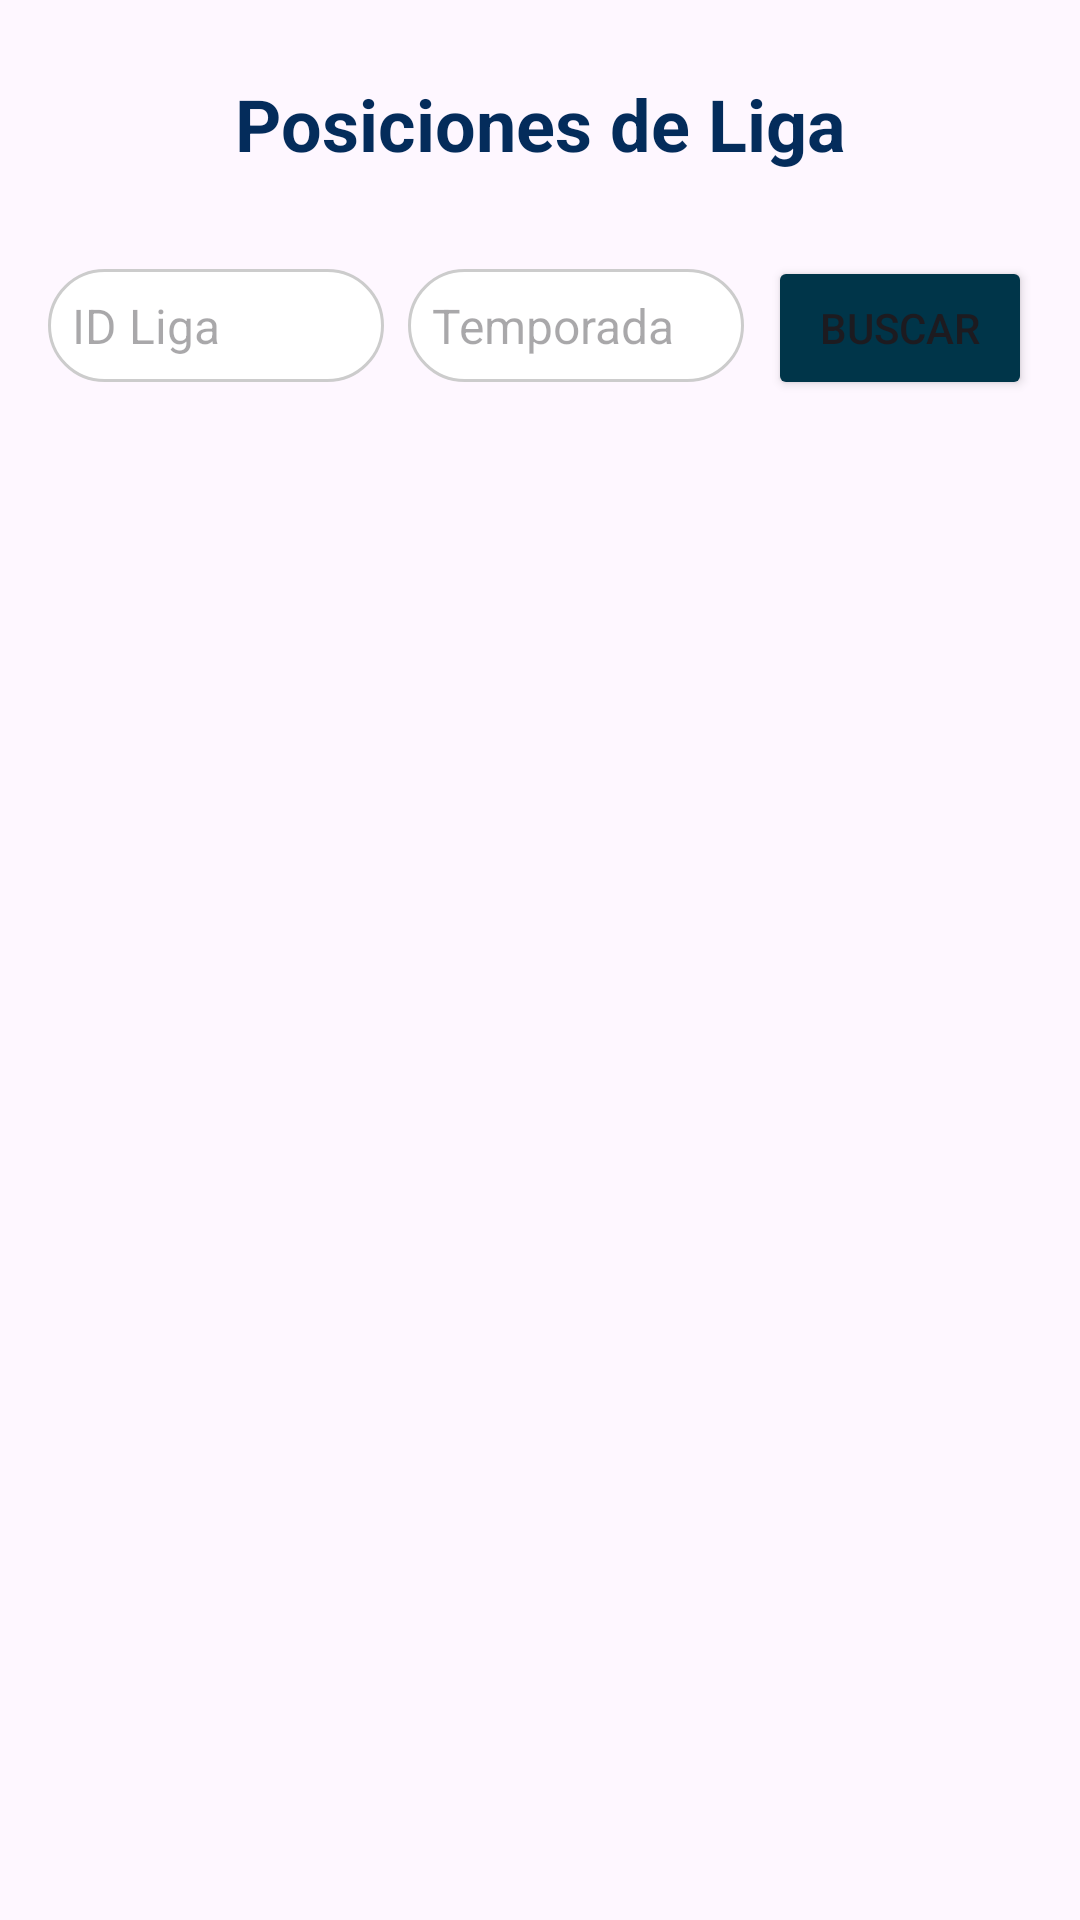

Layout XML and referenced resources for this Android screen:
<!-- AndroidManifest.xml: application theme Theme.LAB4_20206456 -->
<!-- res/layout/fragment_posiciones.xml -->
<?xml version="1.0" encoding="utf-8"?>
<androidx.constraintlayout.widget.ConstraintLayout xmlns:android="http://schemas.android.com/apk/res/android"
    xmlns:tools="http://schemas.android.com/tools"
    xmlns:app="http://schemas.android.com/apk/res-auto"
    android:layout_width="match_parent"
    android:layout_height="match_parent">

    
    <Space
        android:id="@+id/space"
        android:layout_width="match_parent"
        android:layout_height="25dp"
        app:layout_constraintTop_toTopOf="parent" />

    
    <TextView
        android:id="@+id/textView"
        android:layout_width="wrap_content"
        android:layout_height="wrap_content"
        android:gravity="center"
        android:text="Posiciones de Liga"
        android:textColor="@color/md_theme_primaryFixedDim_highContrast"
        android:textSize="24sp"
        android:paddingBottom="20dp"
        android:textStyle="bold"
        app:layout_constraintEnd_toEndOf="parent"
        app:layout_constraintStart_toStartOf="parent"
        app:layout_constraintTop_toBottomOf="@id/space" />

    
    <LinearLayout
        android:id="@+id/linearLayout2"
        android:layout_width="match_parent"
        android:layout_height="wrap_content"
        android:layout_marginTop="8dp"
        android:orientation="horizontal"
        android:paddingHorizontal="16dp"
        app:layout_constraintBottom_toTopOf="@+id/recyclerViewPosiciones"
        app:layout_constraintTop_toBottomOf="@+id/textView">

        <EditText
            android:id="@+id/idLiga"
            android:layout_width="0dp"
            android:layout_height="wrap_content"
            android:layout_marginEnd="8dp"
            android:layout_weight="1"
            android:background="@drawable/borde_buscador"
            android:hint="ID Liga"
            android:textSize="16sp" />

        <EditText
            android:id="@+id/temporada"
            android:layout_width="0dp"
            android:layout_height="wrap_content"
            android:layout_marginEnd="8dp"
            android:layout_weight="1"
            android:background="@drawable/borde_buscador"
            android:hint="Temporada"
            android:textSize="16sp" />

        <Button
            android:id="@+id/btnBuscar"
            android:layout_width="wrap_content"
            android:layout_height="wrap_content"
            android:backgroundTint="#003549"
            android:text="Buscar" />
    </LinearLayout>

    
    <androidx.recyclerview.widget.RecyclerView
        android:id="@+id/recyclerViewPosiciones"
        android:layout_width="match_parent"
        android:layout_height="0dp"
        app:layout_constraintTop_toBottomOf="@id/linearLayout2"
        app:layout_constraintBottom_toBottomOf="parent"
        android:layout_marginTop="8dp"
        android:padding="8dp" />
</androidx.constraintlayout.widget.ConstraintLayout>
<!-- resources referenced by this layout -->
<resources>
  <color name="md_theme_primaryFixedDim_highContrast">#042C5B</color>
  <!-- drawable borde_buscador (drawable) -->
  <?xml version="1.0" encoding="utf-8"?>
  <shape xmlns:android="http://schemas.android.com/apk/res/android"
      android:shape="rectangle">
  
      
      <solid android:color="#FFFFFF"/> 
  
      
      <stroke
          android:width="1dp"
          android:color="#CCCCCC"/> 
  
      
      <corners android:radius="25dp" />
  
      
      <padding
          android:left="8dp"
          android:top="8dp"
          android:right="8dp"
          android:bottom="8dp"/>
  </shape>
  <style name="Theme.LAB4_20206456" parent="Base.Theme.LAB4_20206456" />
  <style name="Base.Theme.LAB4_20206456" parent="Theme.Material3.DayNight.NoActionBar">
          
          
      </style>
</resources>
